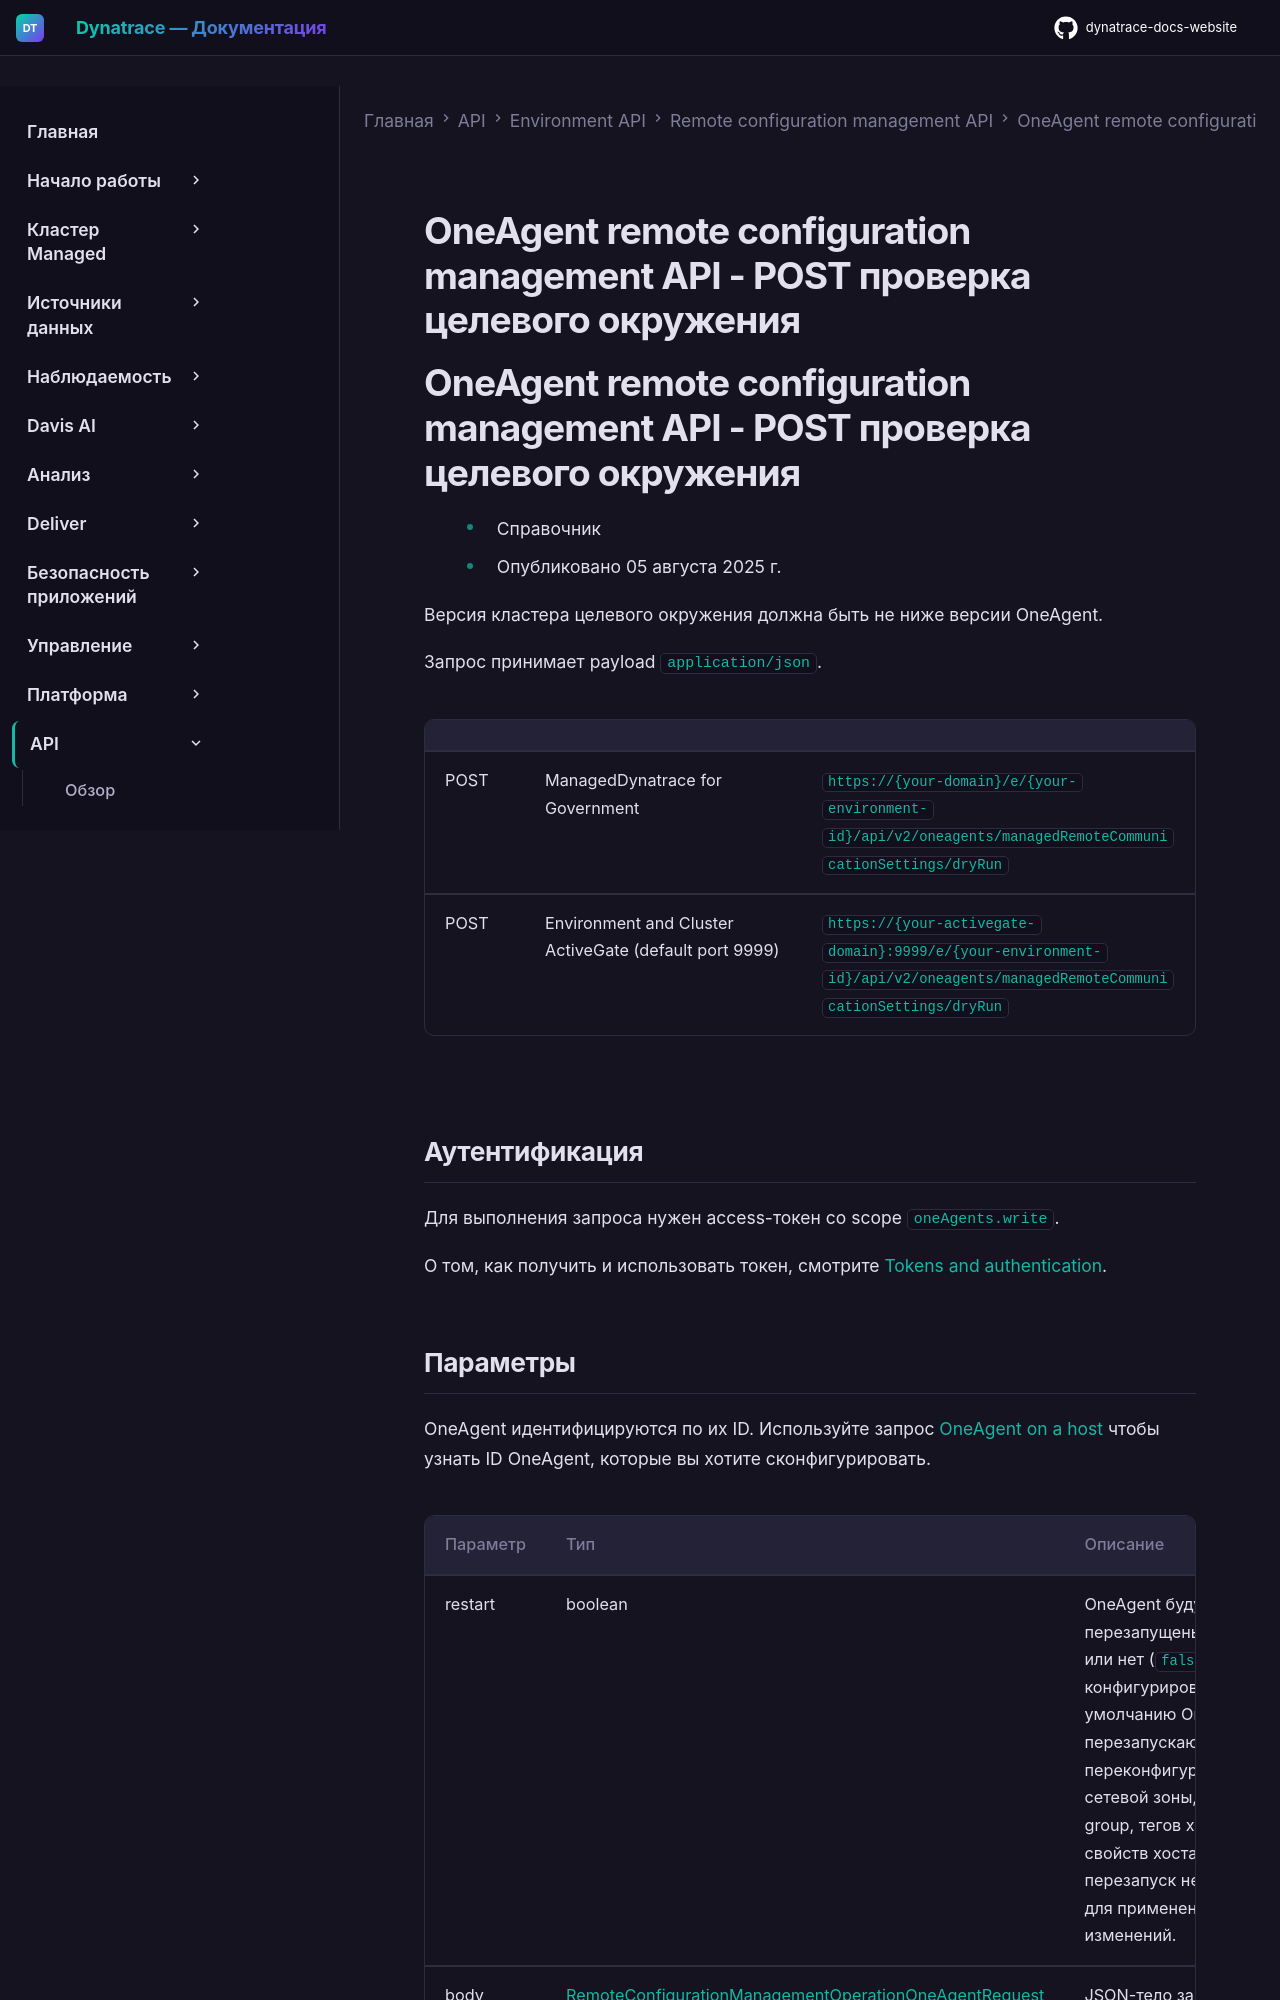

repository: Yerkebulan-Ardabayev/dynatrace-docs-website · page: managed-ru/dynatrace-api/environment-api/remote-configuration/oneagent/post-dry-run/index.html · generator: mkdocs

---
title: OneAgent remote configuration management API - POST проверка целевого окружения
source: https://docs.dynatrace.com/managed/dynatrace-api/environment-api/remote-configuration/oneagent/post-dry-run
scraped: 2026-05-12T11:55:07.179436
---

# OneAgent remote configuration management API - POST проверка целевого окружения

# OneAgent remote configuration management API - POST проверка целевого окружения

* Справочник
* Опубликовано 05 августа 2025 г.

Версия кластера целевого окружения должна быть не ниже версии OneAgent.

Запрос принимает payload `application/json`.

|  |  |  |
| --- | --- | --- |
| POST | ManagedDynatrace for Government | `https://{your-domain}/e/{your-environment-id}/api/v2/oneagents/managedRemoteCommunicationSettings/dryRun` |
| POST | Environment and Cluster ActiveGate (default port 9999) | `https://{your-activegate-domain}:9999/e/{your-environment-id}/api/v2/oneagents/managedRemoteCommunicationSettings/dryRun` |

## Аутентификация

Для выполнения запроса нужен access-токен со scope `oneAgents.write`.

О том, как получить и использовать токен, смотрите [Tokens and authentication](/managed/discover-dynatrace/references/dynatrace-api/basics/dynatrace-api-authentication).
